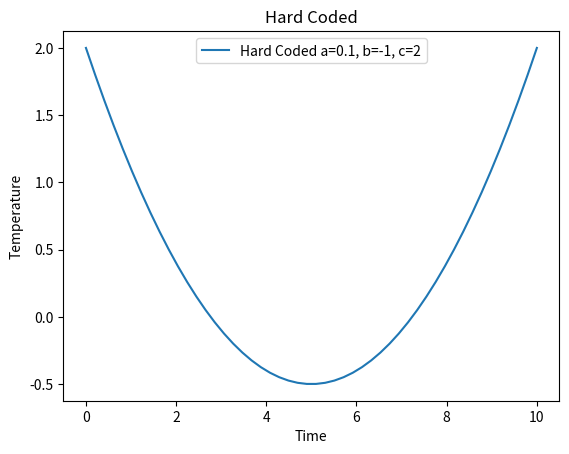

Generate this figure with matplotlib:
import matplotlib.pyplot as plt
import numpy as np

def quadratic_model(time):
    a = 0.1
    b = -1
    c = 2

    temperature = a * (time ** 2) + b * time + c
    return temperature

def main():
    time_values = np.linspace(0, 10, 50)
    temperature_values = quadratic_model(time_values)
    
    a = 0.1
    b = -1
    c = 2
    
    plt.plot(time_values, temperature_values, label=f'Hard Coded a={a}, b={b}, c={c}')
    plt.xlabel('Time')
    plt.ylabel('Temperature')
    plt.title('Hard Coded')
    plt.legend()
    plt.show()

if __name__ == '__main__':
    main()
